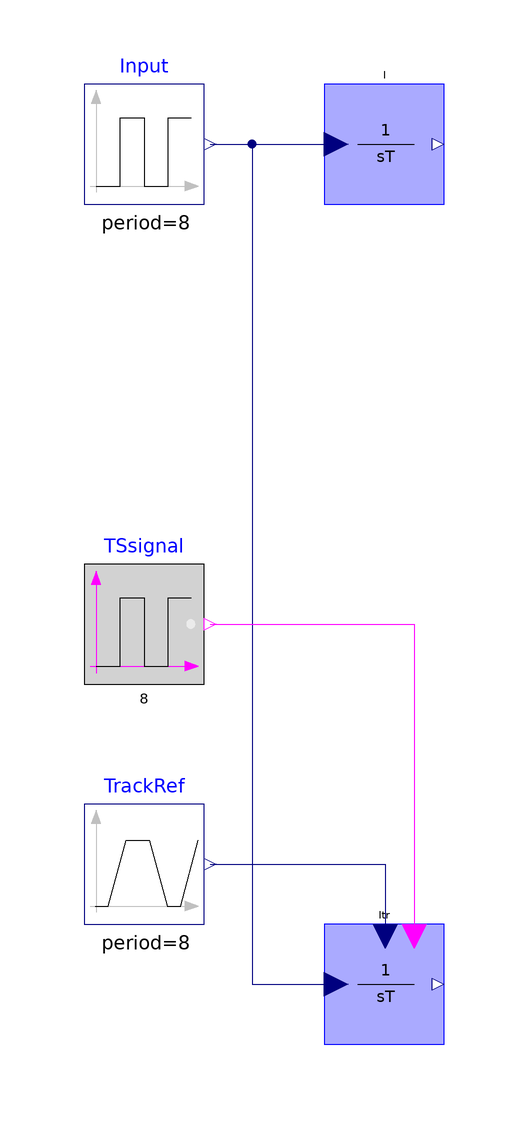

This picture is the connection diagram that the Modelica source below describes through its graphical annotations.

model TestTrackingI "Tracking test mode for I block"
  extends Modelica.Icons.Example;

  IndustrialControlSystems.Controllers.Blocks.I I(T=2)
                 annotation (Placement(transformation(extent={{-60,60},{-40,
            80}}, rotation=0)));
  Modelica.Blocks.Sources.Pulse Input(amplitude=2, period=8)
    annotation (Placement(transformation(extent={{-100,60},{-80,80}},
          rotation=0)));
  IndustrialControlSystems.Controllers.Blocks.I Itr(useTS=true, T=2)
                  annotation (                           Placement(
        transformation(extent={{-60,-80},{-40,-60}}, rotation=0)));
  Modelica.Blocks.Sources.BooleanPulse TSsignal(period=8, startTime=4)
    annotation (                          Placement(transformation(extent={{-100,
            -20},{-80,0}}, rotation=0)));
  Modelica.Blocks.Sources.Trapezoid TrackRef(
    amplitude=5,
    rising=1,
    width=2,
    falling=1,
    period=8,
    nperiod=1,
    startTime=4) annotation (                            Placement(
        transformation(extent={{-100,-60},{-80,-40}}, rotation=0)));
equation
  connect(Input.y, I.u) annotation (Line(points={{-79,70},{-58,70}}, color=
          {0,0,127}));
  connect(Input.y, Itr.u)
                         annotation (Line(points={{-79,70},{-72,70},{-72,
          -70},{-58,-70}}, color={0,0,127}));
  connect(TSsignal.y, Itr.TS)
                          annotation (Line(points={{-79,-10},{-45,-10},{-45,
          -62}}, color={255,0,255}));
  connect(TrackRef.y, Itr.TR)
                          annotation (Line(points={{-79,-50},{-49.8,-50},{
          -49.8,-62}}, color={0,0,127}));
  annotation (
    Diagram(graphics),
    experiment(StopTime=10),
    experimentSetupOutput,Documentation(info="
  <HTML>
  <h4>Description</h4>
  <p>
  In this example has been tested the Tracking mode of the Integrating block.<br>
  The Images show the output <FONT FACE=Courier>y</FONT> of the Integrating block, with a 
  square wave as input <FONT FACE=Courier>u</FONT>.<br>
  During the tracking phase the integrator is forced to follow the Track Reference signal.
  
  <h4>input and output</h4><br>
  <img src=\"modelica://IndustrialControlSystems/Resources/Images/Controllers/Blocks/Examples/IntTrack.png\"><br>
  
  <h4>Tracking switch signal and Track reference</h4>
  <img src=\"modelica://IndustrialControlSystems/Resources/Images/Controllers/Blocks/Examples/IntTrack2.png\">
  
  </HTML>",
      revisions="<html>
<dl><dt>Industrial Control Systems (v 1.0.0) : April-May 2012</dt>
<dl><dt>List of revisions:</dt>
<p><ul>
<li>11 May 2012 (author: Marco Bonvini)</li>
</ul></p>
<dl><dt><b>Main Authors:</b> <br/></dt>
<dd>Marco Bonvini; &lt;<a href=\"mailto:bonvini@elet.polimi.it\">bonvini@elet.polimi.it</a>&gt;</dd>
<dd>Alberto Leva &lt;<a href=\"mailto:leva@elet.polimi.it\">leva@elet.polimi.it</a>&gt;<br/></dd>
<dd>Politecnico di Milano</dd>
<dd>Dipartimento di Elettronica e Informazione</dd>
<dd>Via Ponzio 34/5</dd>
<dd>20133 Milano - ITALIA -<br/></dd>
<dt><b>Copyright:</b> </dt>
<dd>Copyright &copy; 2010-2012, Marco Bonvini and Alberto Leva.<br/></dd>
<dd><i>The IndustrialControlSystems package is <b>free</b> software; it can be redistributed and/or modified under the terms of the <b>Modelica license</b>.</i><br/></dd>
</dl></html>"));
end TestTrackingI;